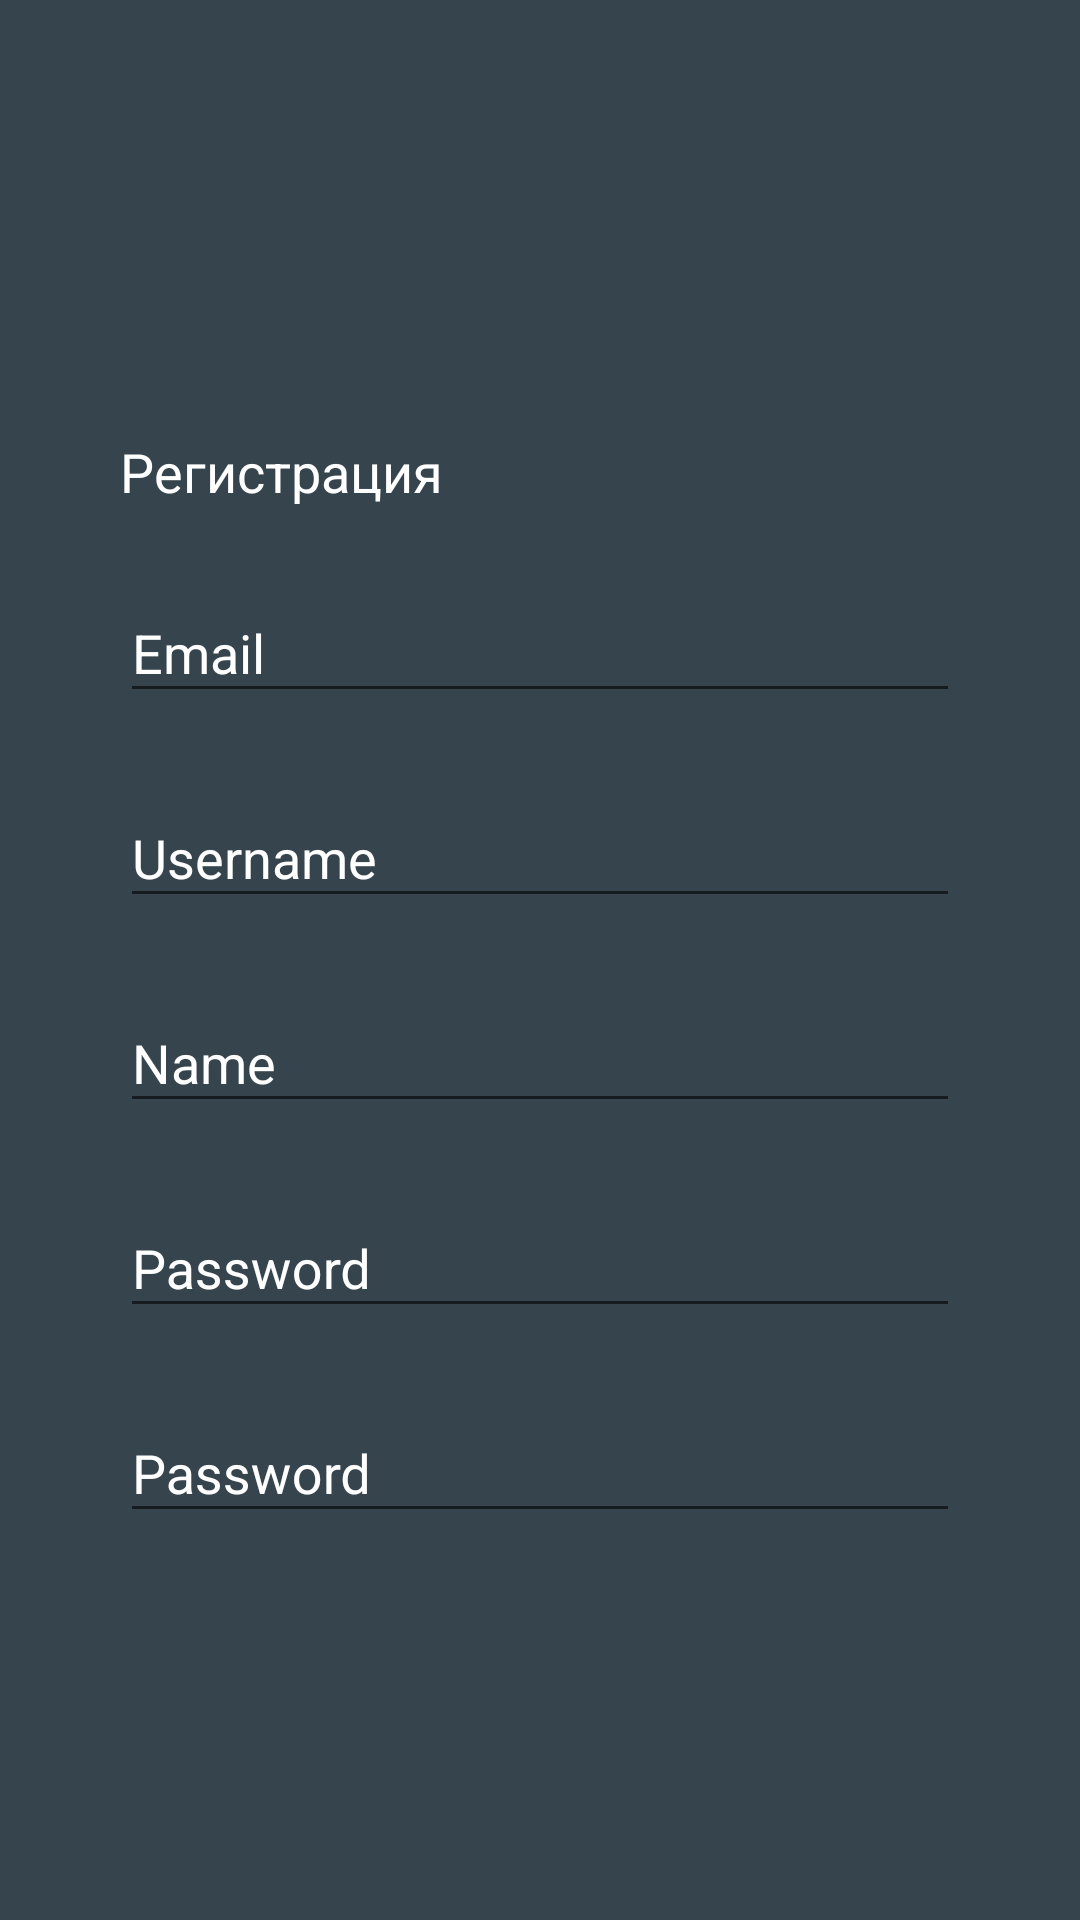

Here is an Android app screen rendered from its layout file. Give the layout XML and the strings, colors and styles it references.
<!-- AndroidManifest.xml: application theme AppTheme -->
<!-- res/layout/layout_signup.xml -->
<?xml version="1.0" encoding="utf-8"?>
<android.support.constraint.ConstraintLayout
    xmlns:android="http://schemas.android.com/apk/res/android"
    xmlns:app="http://schemas.android.com/apk/res-auto"
    android:layout_width="match_parent"
    android:layout_height="match_parent"
    android:background="@color/colorPrimary">

    <ScrollView
        android:layout_width="0dp"
        android:layout_height="wrap_content"
        app:layout_constraintStart_toStartOf="parent"
        app:layout_constraintEnd_toEndOf="parent"
        app:layout_constraintTop_toTopOf="parent"
        app:layout_constraintBottom_toBottomOf="parent">

        <android.support.constraint.ConstraintLayout
            android:layout_width="match_parent"
            android:layout_height="wrap_content"
            android:isScrollContainer="true">

            <TextView
                android:id="@+id/title"
                android:layout_width="0dp"
                android:layout_height="wrap_content"
                android:text="Регистрация"
                android:textSize="18sp"
                android:textColor="#fff"
                android:layout_marginEnd="40dp"
                android:layout_marginStart="40dp"
                android:layout_marginTop="16dp"
                app:layout_constraintStart_toStartOf="parent"
                app:layout_constraintEnd_toEndOf="parent"
                app:layout_constraintTop_toTopOf="parent" />

            <android.support.design.widget.TextInputLayout
                android:id="@+id/email_inputlayout"
                android:layout_width="0dp"
                android:layout_height="wrap_content"
                android:layout_marginEnd="40dp"
                android:layout_marginStart="40dp"
                android:layout_marginTop="16dp"
                app:layout_constraintStart_toStartOf="parent"
                app:layout_constraintEnd_toEndOf="parent"
                app:layout_constraintTop_toBottomOf="@id/title">

                <android.support.design.widget.TextInputEditText
                    android:id="@+id/email_inputedittext"
                    android:layout_width="match_parent"
                    android:layout_height="wrap_content"
                    android:hint="Email"
                    android:textColor="#fff"
                    android:inputType="textEmailAddress"
                    android:singleLine="true" />

            </android.support.design.widget.TextInputLayout>

            <android.support.design.widget.TextInputLayout
                android:id="@+id/username_inputlayout"
                android:layout_width="0dp"
                android:layout_height="wrap_content"
                android:layout_marginEnd="40dp"
                android:layout_marginStart="40dp"
                android:layout_marginTop="16dp"
                app:layout_constraintStart_toStartOf="parent"
                app:layout_constraintEnd_toEndOf="parent"
                app:layout_constraintTop_toBottomOf="@id/email_inputlayout">

                <android.support.design.widget.TextInputEditText
                    android:id="@+id/username_inputedittext"
                    android:layout_width="match_parent"
                    android:layout_height="wrap_content"
                    android:hint="Username"
                    android:textColor="#fff"
                    android:inputType="text"
                    android:singleLine="true" />

            </android.support.design.widget.TextInputLayout>

            <android.support.design.widget.TextInputLayout
                android:id="@+id/name_inputlayout"
                android:layout_width="0dp"
                android:layout_height="wrap_content"
                android:layout_marginEnd="40dp"
                android:layout_marginStart="40dp"
                android:layout_marginTop="16dp"
                app:layout_constraintStart_toStartOf="parent"
                app:layout_constraintEnd_toEndOf="parent"
                app:layout_constraintTop_toBottomOf="@id/username_inputlayout">

                <android.support.design.widget.TextInputEditText
                    android:id="@+id/name_inputedittext"
                    android:layout_width="match_parent"
                    android:layout_height="wrap_content"
                    android:hint="Name"
                    android:inputType="textPersonName"
                    android:singleLine="true" />

            </android.support.design.widget.TextInputLayout>

            <android.support.design.widget.TextInputLayout
                android:id="@+id/pass_inputlayout"
                android:layout_width="0dp"
                android:layout_height="wrap_content"
                android:layout_marginEnd="40dp"
                android:layout_marginStart="40dp"
                android:layout_marginTop="16dp"
                app:layout_constraintStart_toStartOf="parent"
                app:layout_constraintEnd_toEndOf="parent"
                app:layout_constraintTop_toBottomOf="@id/name_inputlayout">

                <android.support.design.widget.TextInputEditText
                    android:id="@+id/pass_inputedittext"
                    android:layout_width="match_parent"
                    android:layout_height="wrap_content"
                    android:hint="@string/password"
                    android:textColor="#fff"
                    android:inputType="textPassword"
                    android:singleLine="true" />

            </android.support.design.widget.TextInputLayout>

            <android.support.design.widget.TextInputLayout
                android:id="@+id/passrepeat_inputlayout"
                android:layout_width="0dp"
                android:layout_height="wrap_content"
                android:layout_marginEnd="40dp"
                android:layout_marginStart="40dp"
                android:layout_marginTop="16dp"
                app:layout_constraintStart_toStartOf="parent"
                app:layout_constraintEnd_toEndOf="parent"
                app:layout_constraintTop_toBottomOf="@id/pass_inputlayout">

                <android.support.design.widget.TextInputEditText
                    android:id="@+id/passrepeat_inputedittext"
                    android:layout_width="match_parent"
                    android:layout_height="wrap_content"
                    android:hint="@string/password"
                    android:textColor="#fff"
                    android:inputType="textPassword"
                    android:singleLine="true" />

            </android.support.design.widget.TextInputLayout>

        </android.support.constraint.ConstraintLayout>

    </ScrollView>

</android.support.constraint.ConstraintLayout>
<!-- resources referenced by this layout -->
<resources>
  <color name="colorPrimary">#36444D</color>
  <string name="password">Password</string>
  <style name="AppTheme" parent="Theme.AppCompat.Light.NoActionBar">
          
          <item name="colorPrimary">@color/colorPrimary</item>
          <item name="colorPrimaryDark">@color/colorPrimaryDark</item>
          <item name="colorAccent">@color/colorAccent</item>
  
          <item name="android:textColorHint">@color/colorInactive</item>
  
      </style>
  <color name="colorPrimaryDark">#273238</color>
  <color name="colorAccent">#80C783</color>
  <color name="colorInactive">#ffffff</color>
</resources>
